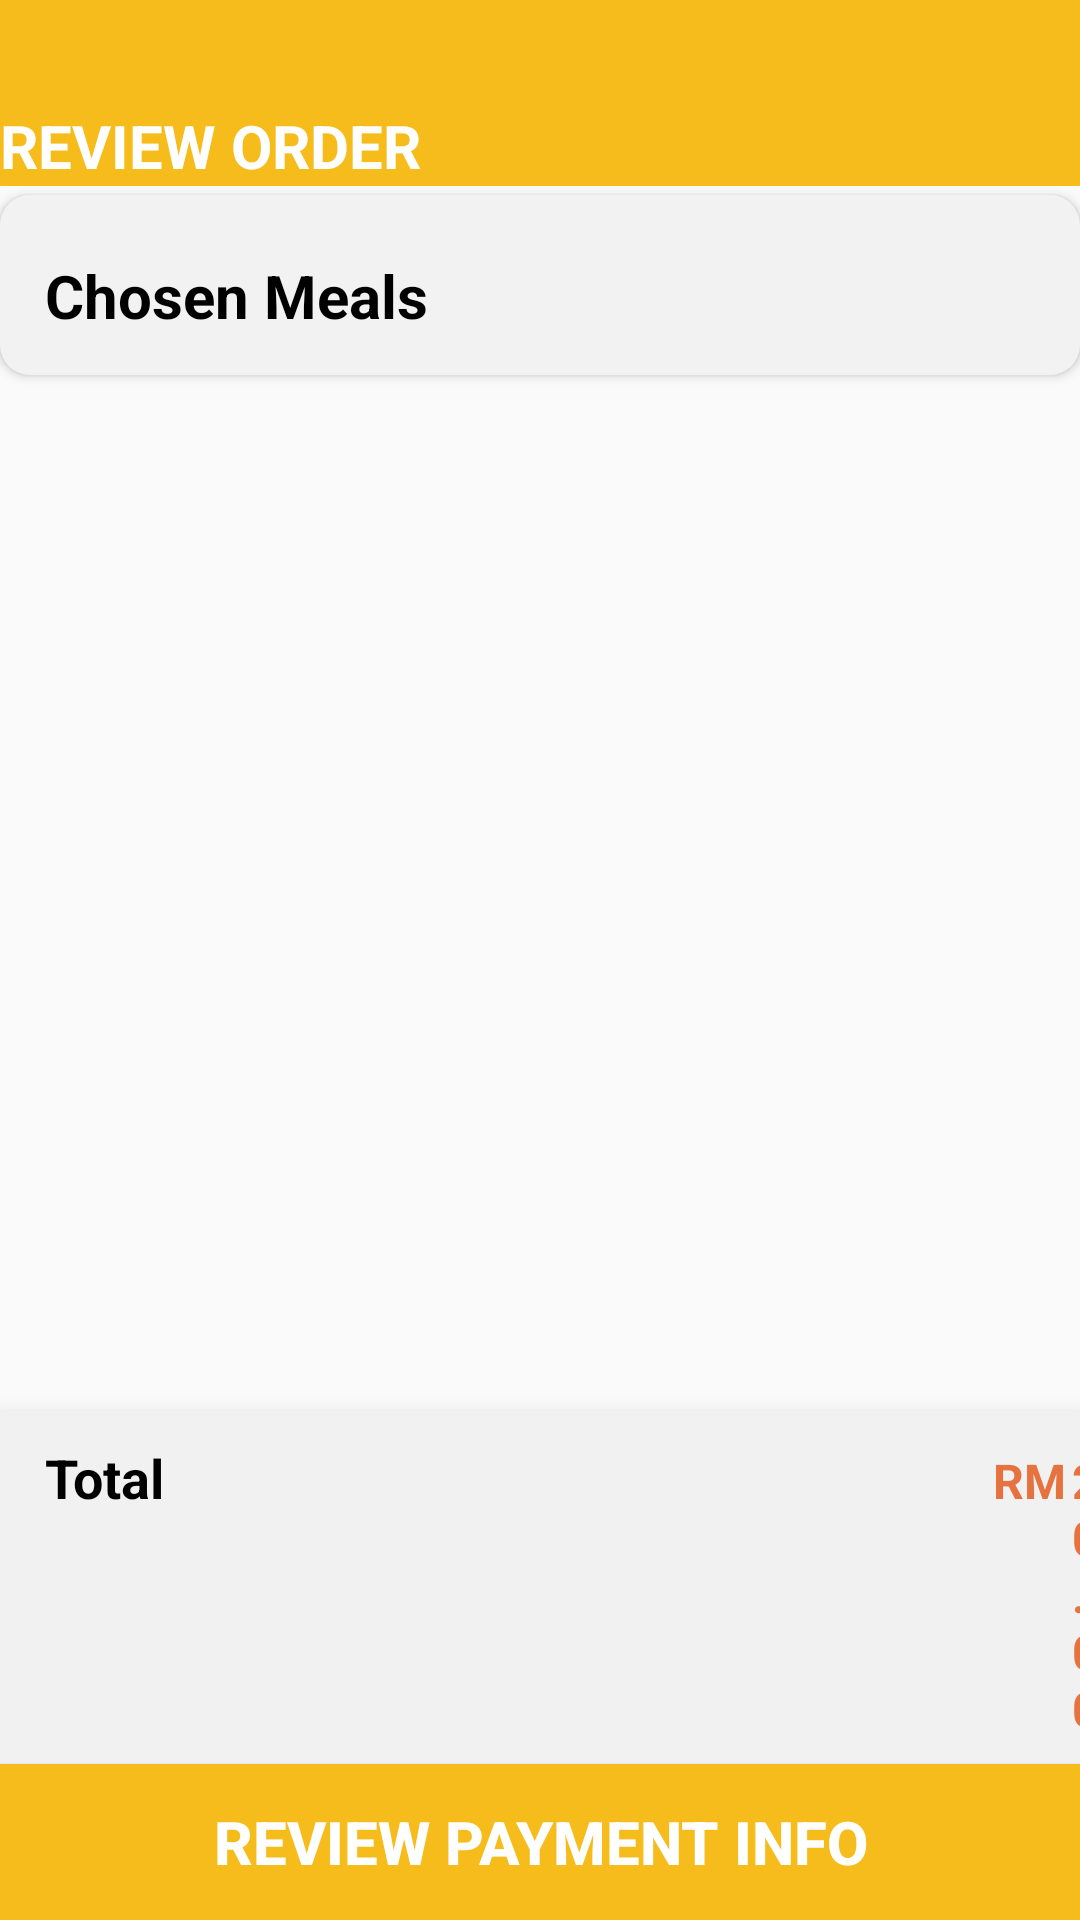

Here is an Android app screen rendered from its layout file. Give the layout XML and the strings, colors and styles it references.
<!-- AndroidManifest.xml: application theme Theme.All_menu -->
<!-- res/layout/activity_review_order.xml -->
<androidx.constraintlayout.widget.ConstraintLayout xmlns:android="http://schemas.android.com/apk/res/android"
    xmlns:app="http://schemas.android.com/apk/res-auto"
    xmlns:tools="http://schemas.android.com/tools"
    android:layout_width="match_parent"
    android:layout_height="match_parent">

    <TextView
        android:id="@+id/back_review_order"
        android:layout_width="match_parent"
        android:layout_height="wrap_content"
        android:background="@color/yellow"
        android:drawablePadding="15dp"
        android:paddingTop="35dp"
        android:text="REVIEW ORDER"
        android:textColor="@color/white"
        android:textSize="20sp"
        android:textStyle="bold"
        app:drawableStartCompat="@drawable/arrow_back"
        app:layout_constraintEnd_toEndOf="parent"
        app:layout_constraintHorizontal_bias="1.0"
        app:layout_constraintStart_toStartOf="parent"
        app:layout_constraintTop_toTopOf="parent" />

    <androidx.cardview.widget.CardView
        android:id="@+id/review_cardView"
        android:layout_width="match_parent"
        android:layout_height="wrap_content"
        android:layout_marginTop="65dp"
        app:cardBackgroundColor="@color/light_grey"
        app:cardCornerRadius="10dp"
        app:cardElevation="2dp"
        app:layout_constraintTop_toTopOf="parent">

        <TextView
            android:id="@+id/tv_chosen_meals"
            android:layout_width="wrap_content"
            android:layout_height="wrap_content"
            android:layout_marginStart="15dp"
            android:layout_marginTop="20dp"
            android:text="Chosen Meals"
            android:textColor="@color/black"
            android:textSize="20sp"
            android:textStyle="bold" />

        <androidx.recyclerview.widget.RecyclerView
            android:id="@+id/recyclerView_review_meals"
            android:layout_width="380dp"
            android:layout_height="match_parent"
            android:layout_marginTop="60dp"
            android:layout_gravity="center_horizontal"
            app:layoutManager="androidx.recyclerview.widget.LinearLayoutManager"
            tools:listitem="@layout/review_card" />


    </androidx.cardview.widget.CardView>

    <LinearLayout
        android:layout_width="match_parent"
        android:layout_height="wrap_content"
        android:elevation="10dp"
        app:layout_constraintBottom_toBottomOf="parent"
        android:orientation="vertical"
        android:background="#F1F1F1">

        <LinearLayout
            android:layout_width="match_parent"
            android:layout_height="wrap_content"
            android:orientation="horizontal"
            android:layout_marginTop="10dp"
            android:layout_marginBottom="10dp">

            <TextView
                android:id="@+id/tv_total"
                android:layout_width="wrap_content"
                android:layout_height="wrap_content"
                android:text="Total"
                android:textSize="18sp"
                android:textColor="@color/black"
                android:textStyle="bold"
                android:layout_marginStart="15dp"/>

            <TextView
                android:layout_width="wrap_content"
                android:layout_height="wrap_content"
                android:text="RM"
                android:textColor="@color/orange"
                android:layout_marginStart="276dp"
                android:textSize="16sp"
                android:textStyle="bold"/>

            <TextView
                android:id="@+id/review_total_price"
                android:layout_width="wrap_content"
                android:layout_height="wrap_content"
                android:text="20.00"
                android:layout_marginStart="2dp"
                android:textColor="@color/orange"
                android:textSize="16sp"
                android:textStyle="bold"/>

        </LinearLayout>

        <Button
            android:id="@+id/bt_review_payment"
            android:layout_width="match_parent"
            android:layout_height="52dp"
            android:background="@color/yellow"
            android:text="Review Payment Info"
            android:textColor="@color/white"
            android:textStyle="bold"
            android:textSize="20sp"
            android:onClick="onAddMealButtonClick"/>

    </LinearLayout>



</androidx.constraintlayout.widget.ConstraintLayout>
<!-- res/layout/review_card.xml (included above) -->
<?xml version="1.0" encoding="utf-8"?>
<androidx.cardview.widget.CardView xmlns:android="http://schemas.android.com/apk/res/android"
    xmlns:app="http://schemas.android.com/apk/res-auto"
    android:layout_width="match_parent"
    android:layout_height="140dp"
    app:cardCornerRadius="10dp"
    android:layout_marginBottom="15dp">

    <androidx.constraintlayout.widget.ConstraintLayout
        android:layout_width="match_parent"
        android:layout_height="match_parent">

        <ImageView
            android:id="@+id/iv_review_meal"
            android:layout_width="180dp"
            android:layout_height="140dp"
            android:src="@drawable/b1_yogurt"
            android:scaleType="centerCrop"
            app:layout_constraintStart_toStartOf="parent"
            app:layout_constraintTop_toTopOf="parent"
            android:contentDescription="Image of food" />

        <TextView
            android:id="@+id/tv_review_title"
            android:layout_width="215dp"
            android:layout_height="wrap_content"
            android:text="@string/str_tv_meal_title"
            android:textSize="18sp"
            android:textColor="@color/black"
            android:textStyle="normal"
            app:layout_constraintTop_toTopOf="parent"
            app:layout_constraintStart_toEndOf="@+id/iv_review_meal"
            android:layout_marginStart="10dp"
            android:layout_marginTop="10dp"
            android:paddingBottom="10dp"/>

        <LinearLayout
            android:layout_width="wrap_content"
            android:layout_height="wrap_content"
            app:layout_constraintTop_toBottomOf="@+id/tv_review_title"
            app:layout_constraintStart_toEndOf="@id/iv_review_meal"
            android:layout_marginStart="10dp">

            <TextView
                android:layout_width="wrap_content"
                android:layout_height="wrap_content"
                android:text="RM"
                android:textColor="@color/orange"
                android:textSize="16sp"
                android:textStyle="bold"/>

            <TextView
                android:id="@+id/review_price"
                android:layout_width="wrap_content"
                android:layout_height="wrap_content"
                android:text="20.00"
                android:layout_marginStart="2dp"
                android:textColor="@color/orange"
                android:textSize="16sp"
                android:textStyle="bold"/>
        </LinearLayout>

        <LinearLayout
            android:layout_width="wrap_content"
            android:layout_height="wrap_content"
            app:layout_constraintBottom_toBottomOf="parent"
            app:layout_constraintEnd_toEndOf="parent"
            android:layout_marginEnd="10dp"
            android:layout_marginBottom="10dp">

            <TextView
                android:id="@+id/minus_qt"
                android:layout_width="wrap_content"
                android:layout_height="wrap_content"
                android:text=" - "
                android:layout_marginStart="2dp"
                android:textColor="@color/yellow"
                android:textSize="22sp"
                android:textStyle="bold"/>

            <TextView
                android:id="@+id/review_qt"
                android:layout_width="wrap_content"
                android:layout_height="wrap_content"
                android:text=" 1 "
                android:layout_marginStart="2dp"
                android:textColor="@color/black"
                android:textSize="20sp"
                android:textStyle="bold"/>

            <TextView
                android:id="@+id/add_qt"
                android:layout_width="wrap_content"
                android:layout_height="wrap_content"
                android:text=" + "
                android:layout_marginStart="2dp"
                android:textColor="@color/yellow"
                android:textSize="22sp"
                android:textStyle="bold"/>

        </LinearLayout>

    </androidx.constraintlayout.widget.ConstraintLayout>

</androidx.cardview.widget.CardView>
<!-- resources referenced by this layout -->
<resources>
  <color name="black">#FF000000</color>
  <color name="light_grey">#F2F2F2</color>
  <color name="orange">#E67240</color>
  <color name="white">#FFFFFFFF</color>
  <color name="yellow">#F6BC1C</color>
  <!-- drawable b1_yogurt: jpg bitmap (drawable-xxxhdpi, 74987 bytes) -->
  <string name="str_tv_meal_title">Yogurt Parfait</string>
  <style name="Theme.All_menu" parent="Base.Theme.All_menu" />
  <style name="Base.Theme.All_menu" parent="Theme.AppCompat.Light.NoActionBar">
          <item name="bottomSheetDialogTheme">@style/AppBottomSheetDialogTheme</item>
          
          
      </style>
  <style name="AppBottomSheetDialogTheme" parent="Theme.Design.Light.BottomSheetDialog">
          <item name="bottomSheetStyle">@style/AppModalStyle</item>
      </style>
  <style name="AppModalStyle" parent="Widget.Design.BottomSheet.Modal">
          <item name="android:background">@drawable/dialog_bg</item>
      </style>
  <!-- drawable dialog_bg (drawable) -->
  <?xml version="1.0" encoding="utf-8"?>
  <shape xmlns:android="http://schemas.android.com/apk/res/android"
      android:shape="rectangle"
      >
      <solid android:color="@android:color/white"/>
      <corners android:topLeftRadius="80dp"
          android:topRightRadius="80dp"/>
  
  
  </shape>
</resources>
